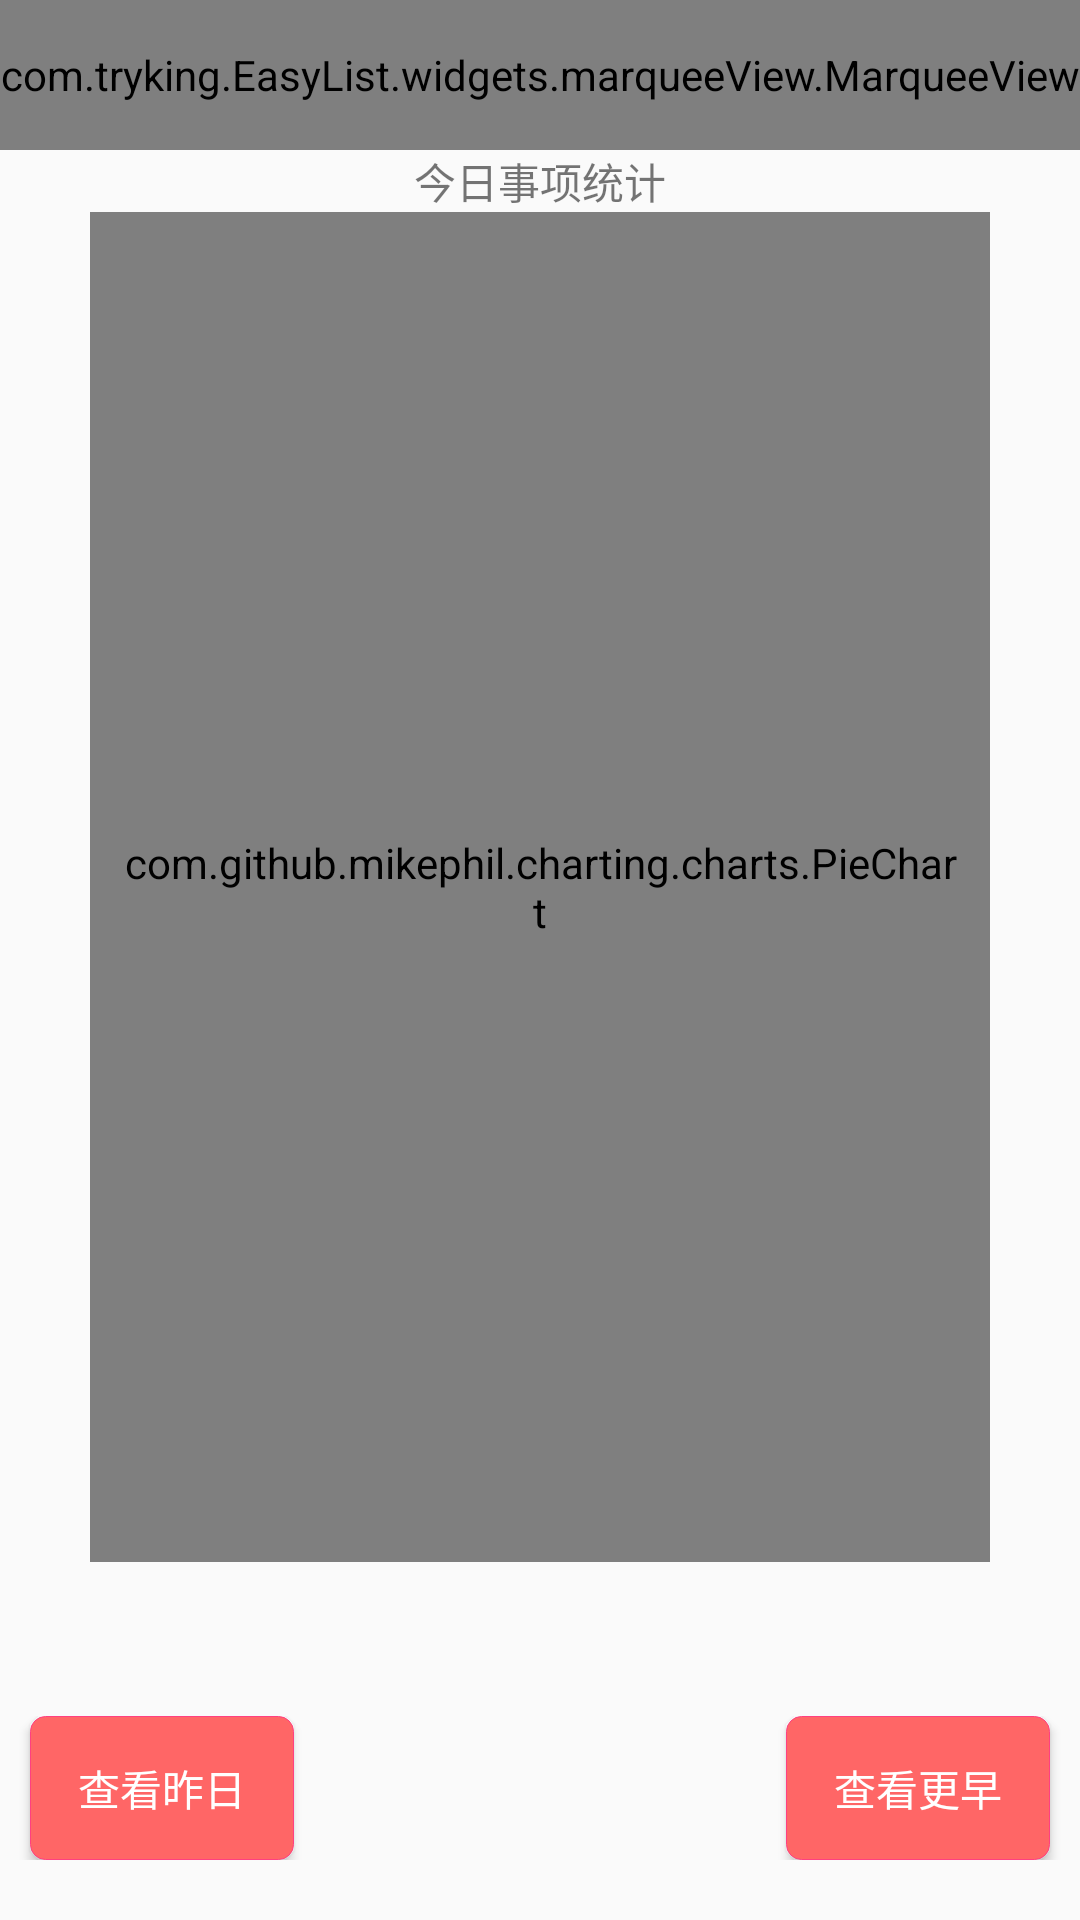

Layout XML and referenced resources for this Android screen:
<!-- AndroidManifest.xml: application theme AppTheme -->
<!-- res/layout/fragment_weekly.xml -->
<?xml version="1.0" encoding="utf-8"?>
<LinearLayout xmlns:android="http://schemas.android.com/apk/res/android"
    xmlns:app="http://schemas.android.com/apk/res-auto"
    android:layout_width="match_parent"
    android:layout_height="match_parent"
    android:orientation="vertical">

    <com.tryking.EasyList.widgets.marqueeView.MarqueeView
        android:id="@+id/mv_notice"
        android:layout_width="match_parent"
        android:layout_height="50dp"
        android:layout_centerVertical="true"
        app:mvGravity="center"
        app:mvSingleLine="false"
        app:mvTextColor="@color/colorAccent" />

    <android.support.v4.widget.NestedScrollView
        android:layout_width="match_parent"
        android:layout_height="0dp"
        android:layout_weight="1">

        <LinearLayout
            android:layout_width="match_parent"
            android:layout_height="match_parent"
            android:orientation="vertical">

            <TextView
                android:id="@+id/tv_title"
                android:layout_width="match_parent"
                android:layout_height="wrap_content"
                android:gravity="center"
                android:text="今日事项统计" />

            <com.github.mikephil.charting.charts.PieChart
                android:id="@+id/showPieChart"
                android:layout_width="300dp"
                android:layout_height="450dp"
                android:layout_gravity="center"
                android:padding="10dp"></com.github.mikephil.charting.charts.PieChart>

        </LinearLayout>
    </android.support.v4.widget.NestedScrollView>

    <RelativeLayout
        android:layout_width="match_parent"
        android:layout_height="wrap_content"
        android:layout_marginBottom="20dp"
        android:layout_marginTop="20dp"
        android:gravity="center">

        <Button
            android:id="@+id/bt_viewYesterday"
            android:layout_width="wrap_content"
            android:layout_height="wrap_content"
            android:layout_alignParentLeft="true"
            android:layout_marginLeft="10dp"
            android:background="@drawable/button_common"
            android:text="查看昨日"
            android:textColor="@color/white" />

        <Button
            android:id="@+id/bt_viewHistory"
            android:layout_width="wrap_content"
            android:layout_height="wrap_content"
            android:layout_alignParentRight="true"
            android:layout_marginRight="10dp"
            android:background="@drawable/button_common"
            android:text="查看更早"
            android:textColor="@color/white" />
    </RelativeLayout>
</LinearLayout>
<!-- resources referenced by this layout -->
<resources>
  <color name="colorAccent">#FF6666</color>
  <color name="white">#FFFFFF</color>
  <!-- drawable button_common (drawable) -->
  <?xml version="1.0" encoding="utf-8"?>
  <selector xmlns:android="http://schemas.android.com/apk/res/android">
  
      <item android:state_enabled="true" android:state_pressed="true">
          <shape android:shape="rectangle">
              <solid android:color="@color/press" />
              <stroke android:width="1px" android:color="@color/press" />
              <corners android:radius="5dp" />
          </shape>
      </item>
      <item android:state_enabled="true" android:state_pressed="false">
          <shape android:shape="rectangle">
              <solid android:color="@color/colorAccent" />
              <stroke android:width="1px" android:color="@color/colorAccent" />
              <corners android:radius="5dp" />
          </shape>
      </item>
  </selector>
  <style name="AppTheme" parent="AppTheme.Base">
          Customize your theme here.
          <item name="colorPrimary">@color/colorAccent</item>
          <item name="colorPrimaryDark">@color/colorPrimaryDark</item>
          <item name="colorAccent">@color/colorAccent</item>
      </style>
  <color name="press">#FF4081</color>
  <style name="AppTheme.Base" parent="Theme.AppCompat.Light.NoActionBar">
          <item name="android:windowActionBar">false</item>
          <item name="android:windowNoTitle">true</item>
      </style>
  <color name="colorPrimaryDark">#FF6666</color>
</resources>
